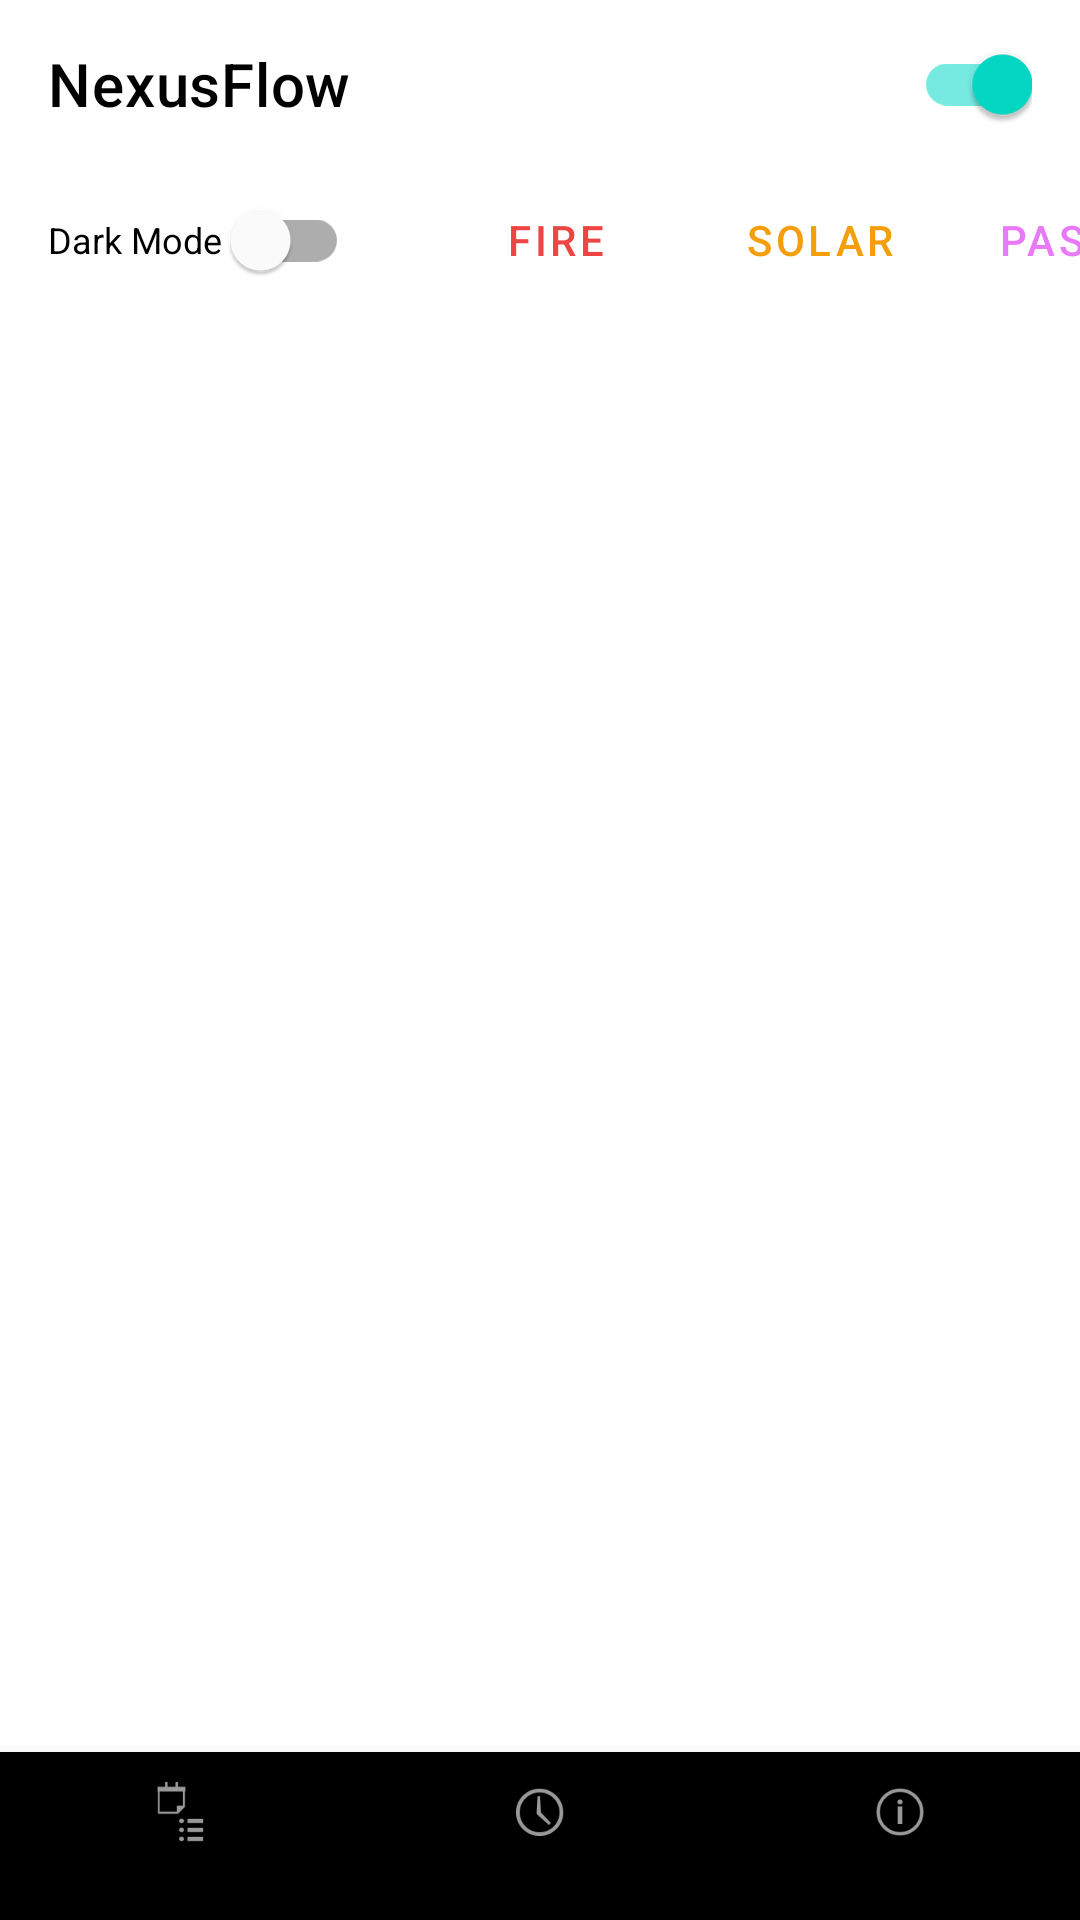

Reconstruct the res/layout file that produces this screen, plus the resources it refers to.
<!-- AndroidManifest.xml: application theme Theme.NexusFlow -->
<!-- res/layout/activity_main.xml -->
<?xml version="1.0" encoding="utf-8"?>
<androidx.coordinatorlayout.widget.CoordinatorLayout
    xmlns:android="http://schemas.android.com/apk/res/android"
    xmlns:app="http://schemas.android.com/apk/res-auto"
    android:id="@+id/main"
    android:layout_width="match_parent"
    android:layout_height="match_parent"
    android:background="?attr/colorSurface">

    <com.google.android.material.appbar.AppBarLayout
        android:layout_width="match_parent"
        android:layout_height="wrap_content"
        android:background="?attr/colorSurface"
        app:elevation="0dp">

        <com.google.android.material.appbar.MaterialToolbar
            android:id="@+id/toolbar"
            android:layout_width="match_parent"
            android:layout_height="?attr/actionBarSize"
            app:title="NexusFlow"
            app:titleTextColor="?attr/colorOnSurface">

            <com.google.android.material.switchmaterial.SwitchMaterial
                android:id="@+id/engine_toggle"
                android:layout_width="wrap_content"
                android:layout_height="wrap_content"
                android:layout_gravity="end"
                android:layout_marginEnd="16dp"
                android:checked="true"
                app:useMaterialThemeColors="true" />

        </com.google.android.material.appbar.MaterialToolbar>

        <HorizontalScrollView
            android:layout_width="match_parent"
            android:layout_height="wrap_content"
            android:scrollbars="none"
            android:paddingBottom="8dp">

            <LinearLayout
                android:layout_width="wrap_content"
                android:layout_height="wrap_content"
                android:orientation="horizontal"
                android:paddingHorizontal="16dp"
                android:gravity="center_vertical">

                <com.google.android.material.switchmaterial.SwitchMaterial
                    android:id="@+id/theme_slider"
                    android:layout_width="wrap_content"
                    android:layout_height="wrap_content"
                    android:text="Dark Mode "
                    android:textColor="?attr/colorOnSurface"
                    android:textSize="12sp" />

                <View
                    android:layout_width="1dp"
                    android:layout_height="24dp"
                    android:layout_marginHorizontal="12dp"
                    android:background="?attr/colorOutlineVariant" />

                <com.google.android.material.button.MaterialButton
                    android:id="@+id/btn_theme_fire"
                    style="@style/Widget.MaterialComponents.Button.TextButton"
                    android:layout_width="wrap_content"
                    android:layout_height="wrap_content"
                    android:text="Fire"
                    android:textColor="@color/accent_red"
                    app:rippleColor="#20FF0000" />

                <com.google.android.material.button.MaterialButton
                    android:id="@+id/btn_theme_solar"
                    style="@style/Widget.MaterialComponents.Button.TextButton"
                    android:layout_width="wrap_content"
                    android:layout_height="wrap_content"
                    android:text="Solar"
                    android:textColor="@color/solar_dark_border" />

                <com.google.android.material.button.MaterialButton
                    android:id="@+id/btn_theme_pastel"
                    style="@style/Widget.MaterialComponents.Button.TextButton"
                    android:layout_width="wrap_content"
                    android:layout_height="wrap_content"
                    android:text="Pastel"
                    android:textColor="@color/pastel_dark_accent" />

            </LinearLayout>
        </HorizontalScrollView>

    </com.google.android.material.appbar.AppBarLayout>

    <androidx.fragment.app.FragmentContainerView
        android:id="@+id/nav_host_fragment"
        android:layout_width="match_parent"
        android:layout_height="match_parent"
        app:layout_behavior="@string/appbar_scrolling_view_behavior"
        android:layout_marginBottom="56dp" />

    <com.google.android.material.bottomnavigation.BottomNavigationView
        android:id="@+id/bottom_nav"
        android:layout_width="match_parent"
        android:layout_height="wrap_content"
        android:layout_gravity="bottom"
        android:background="?attr/colorSurfaceVariant"
        app:itemIconTint="?attr/colorOnSurfaceVariant"
        app:itemTextColor="?attr/colorOnSurfaceVariant"
        app:menu="@menu/bottom_nav_menu"
        app:labelVisibilityMode="labeled" />

</androidx.coordinatorlayout.widget.CoordinatorLayout>
<!-- resources referenced by this layout -->
<resources>
  <color name="accent_red">#EF4444</color>
  <color name="pastel_dark_accent">#E879F9</color>
  <color name="solar_dark_border">#F59E0B</color>
  <style name="Theme.NexusFlow" parent="Theme.MaterialComponents.DayNight.NoActionBar">
          <item name="windowActionBar">false</item>
          <item name="windowNoTitle">true</item>
          <item name="android:windowContentTransitions">true</item>
          <item name="bottomSheetDialogTheme">@style/BottomSheetDialogTheme</item>
      </style>
  <style name="BottomSheetDialogTheme" parent="Theme.MaterialComponents.DayNight.BottomSheetDialog">
          <item name="bottomSheetStyle">@style/BottomSheetStyle</item>
      </style>
  <style name="BottomSheetStyle" parent="Widget.Design.BottomSheet.Modal">
          <item name="android:background">@android:color/transparent</item>
      </style>
</resources>
